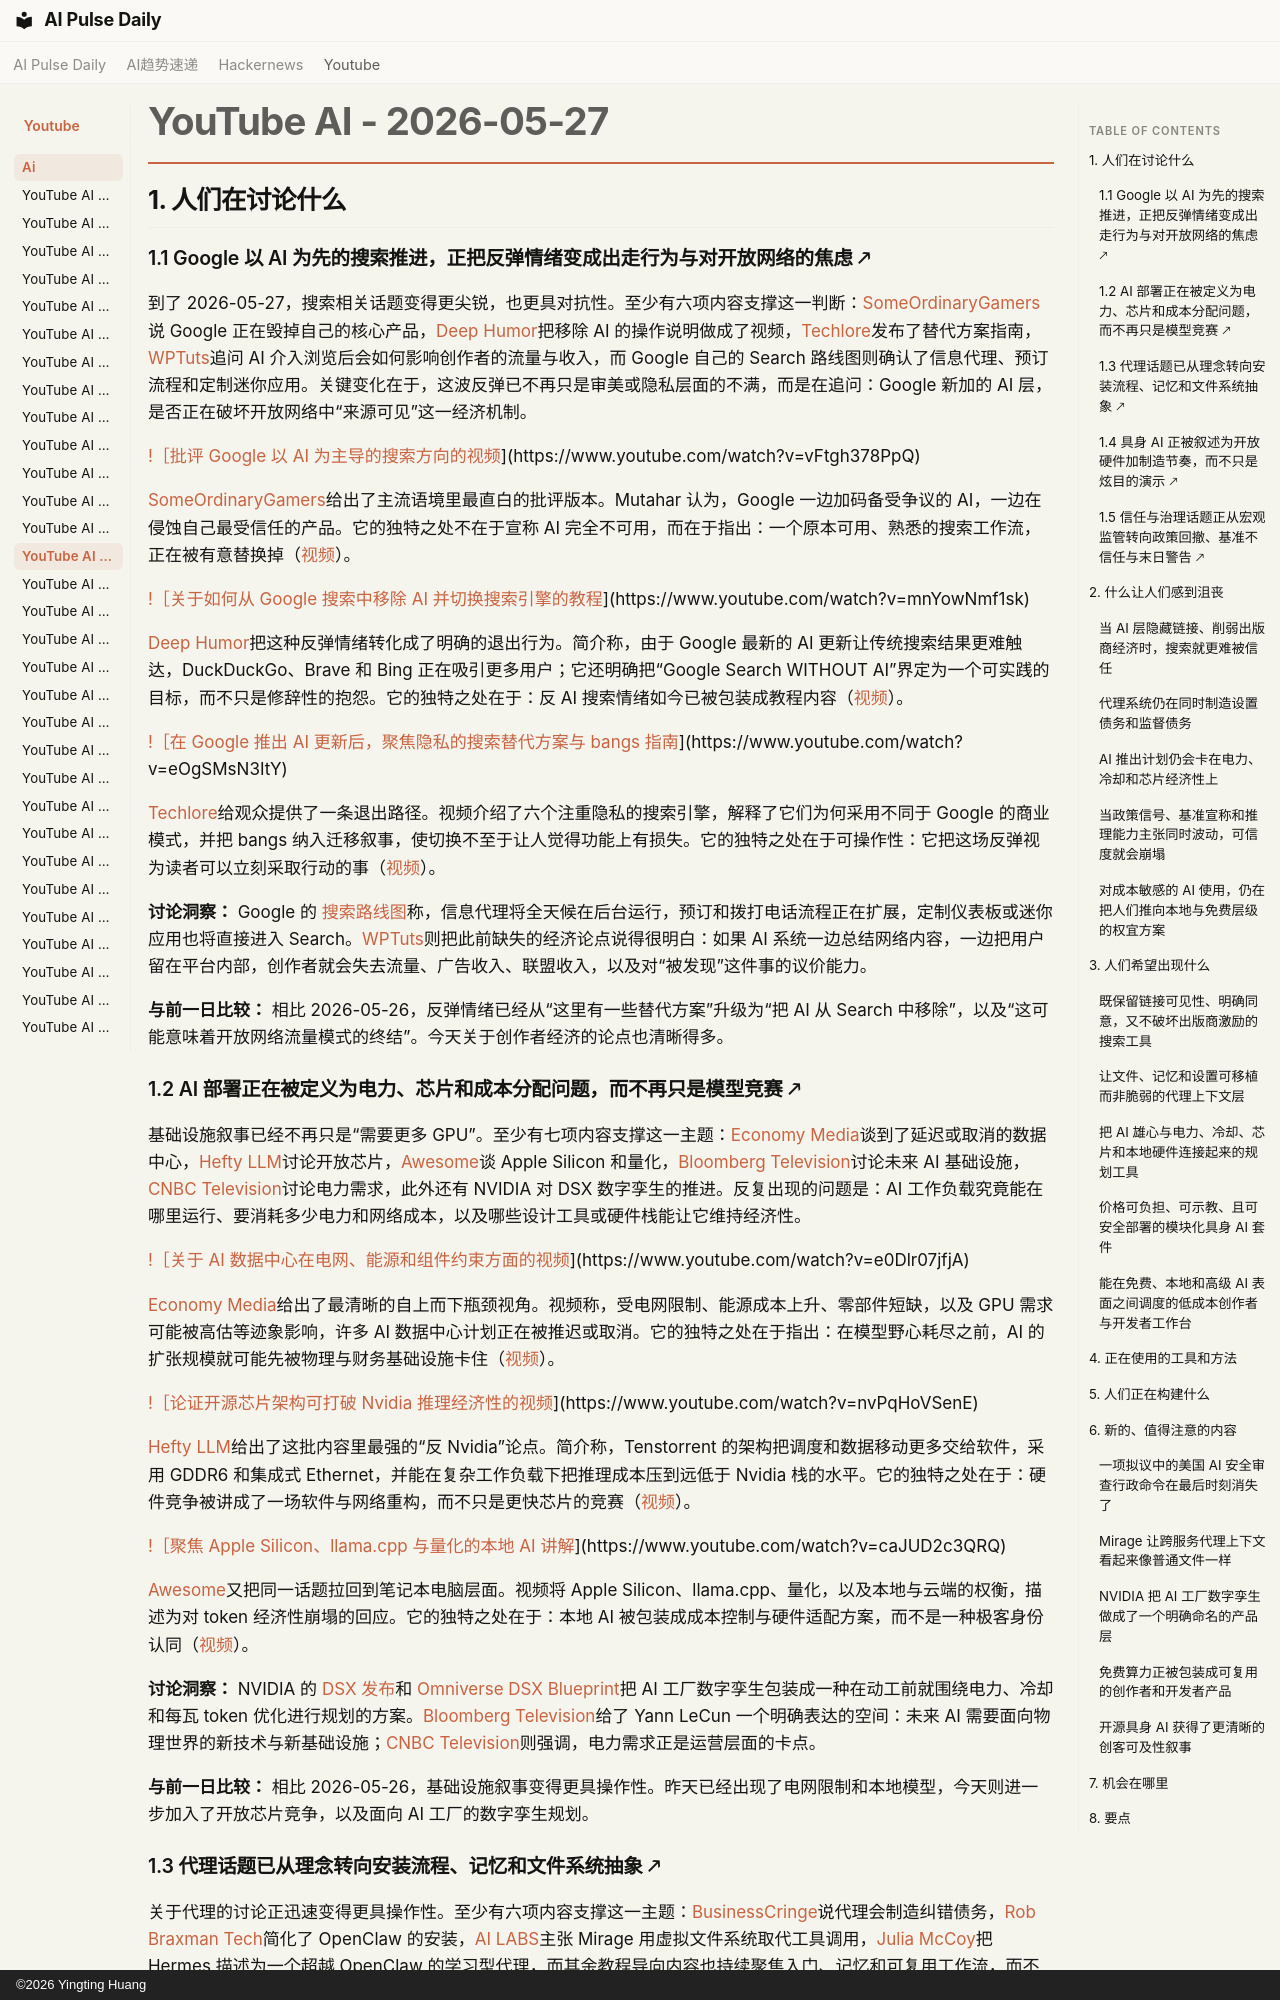

repository: vibewatch/vibewatch.github.io · page: youtube/ai/2026-05-27.zh/index.html · generator: mkdocs · copyright: ©2026 Yingting Huang

# YouTube AI - 2026-05-27

## 1. 人们在讨论什么

### 1.1 Google 以 AI 为先的搜索推进，正把反弹情绪变成出走行为与对开放网络的焦虑 🡕

到了 2026-05-27，搜索相关话题变得更尖锐，也更具对抗性。至少有六项内容支撑这一判断：[SomeOrdinaryGamers](https://www.youtube.com/watch?v=vFtgh378PpQ)说 Google 正在毁掉自己的核心产品，[Deep Humor](https://www.youtube.com/watch?v=mnYowNmf1sk)把移除 AI 的操作说明做成了视频，[Techlore](https://www.youtube.com/watch?v=eOgSMsN3ItY)发布了替代方案指南，[WPTuts](https://www.youtube.com/watch?v=Iv3Jbp2bMEw)追问 AI 介入浏览后会如何影响创作者的流量与收入，而 Google 自己的 Search 路线图则确认了信息代理、预订流程和定制迷你应用。关键变化在于，这波反弹已不再只是审美或隐私层面的不满，而是在追问：Google 新加的 AI 层，是否正在破坏开放网络中“来源可见”这一经济机制。

[!［批评 Google 以 AI 为主导的搜索方向的视频](https://i.ytimg.com/vi/vFtgh378PpQ/maxresdefault.jpg)](https://www.youtube.com/watch?v=vFtgh378PpQ)

[SomeOrdinaryGamers](https://www.youtube.com/channel/UCtMVHI3AJD4Qk4hcbZnI9ZQ)给出了主流语境里最直白的批评版本。Mutahar 认为，Google 一边加码备受争议的 AI，一边在侵蚀自己最受信任的产品。它的独特之处不在于宣称 AI 完全不可用，而在于指出：一个原本可用、熟悉的搜索工作流，正在被有意替换掉（[视频](https://www.youtube.com/watch?v=vFtgh378PpQ)）。

[!［关于如何从 Google 搜索中移除 AI 并切换搜索引擎的教程](https://i.ytimg.com/vi/mnYowNmf1sk/maxresdefault.jpg)](https://www.youtube.com/watch?v=mnYowNmf1sk)

[Deep Humor](https://www.youtube.com/channel/UCfZE3QN9ZJuvwvAg7A0aTEA)把这种反弹情绪转化成了明确的退出行为。简介称，由于 Google 最新的 AI 更新让传统搜索结果更难触达，DuckDuckGo、Brave 和 Bing 正在吸引更多用户；它还明确把“Google Search WITHOUT AI”界定为一个可实践的目标，而不只是修辞性的抱怨。它的独特之处在于：反 AI 搜索情绪如今已被包装成教程内容（[视频](https://www.youtube.com/watch?v=mnYowNmf1sk)）。

[!［在 Google 推出 AI 更新后，聚焦隐私的搜索替代方案与 bangs 指南](https://i.ytimg.com/vi/eOgSMsN3ItY/maxresdefault.jpg)](https://www.youtube.com/watch?v=eOgSMsN3ItY)

[Techlore](https://www.youtube.com/channel/UCs6KfncB4OV6Vug4o_bzijg)给观众提供了一条退出路径。视频介绍了六个注重隐私的搜索引擎，解释了它们为何采用不同于 Google 的商业模式，并把 bangs 纳入迁移叙事，使切换不至于让人觉得功能上有损失。它的独特之处在于可操作性：它把这场反弹视为读者可以立刻采取行动的事（[视频](https://www.youtube.com/watch?v=eOgSMsN3ItY)）。

**讨论洞察：** Google 的 [搜索路线图](https://blog.google/products-and-platforms/products/search/search-io-2026/)称，信息代理将全天候在后台运行，预订和拨打电话流程正在扩展，定制仪表板或迷你应用也将直接进入 Search。[WPTuts](https://www.youtube.com/watch?v=Iv3Jbp2bMEw)则把此前缺失的经济论点说得很明白：如果 AI 系统一边总结网络内容，一边把用户留在平台内部，创作者就会失去流量、广告收入、联盟收入，以及对“被发现”这件事的议价能力。

**与前一日比较：** 相比 2026-05-26，反弹情绪已经从“这里有一些替代方案”升级为“把 AI 从 Search 中移除”，以及“这可能意味着开放网络流量模式的终结”。今天关于创作者经济的论点也清晰得多。

### 1.2 AI 部署正在被定义为电力、芯片和成本分配问题，而不再只是模型竞赛 🡕

基础设施叙事已经不再只是“需要更多 GPU”。至少有七项内容支撑这一主题：[Economy Media](https://www.youtube.com/watch?v=e0Dlr07jfjA)谈到了延迟或取消的数据中心，[Hefty LLM](https://www.youtube.com/watch?v=nvPqHoVSenE)讨论开放芯片，[Awesome](https://www.youtube.com/watch?v=caJUD2c3QRQ)谈 Apple Silicon 和量化，[Bloomberg Television](https://www.youtube.com/watch?v=zJ0V9gvK5FU)讨论未来 AI 基础设施，[CNBC Television](https://www.youtube.com/watch?v=TtVpGaHmPr8)讨论电力需求，此外还有 NVIDIA 对 DSX 数字孪生的推进。反复出现的问题是：AI 工作负载究竟能在哪里运行、要消耗多少电力和网络成本，以及哪些设计工具或硬件栈能让它维持经济性。

[!［关于 AI 数据中心在电网、能源和组件约束方面的视频](https://i.ytimg.com/vi/e0Dlr07jfjA/maxresdefault.jpg)](https://www.youtube.com/watch?v=e0Dlr07jfjA)

[Economy Media](https://www.youtube.com/channel/UCc8q4B1bj-668LMHyNXnTxQ)给出了最清晰的自上而下瓶颈视角。视频称，受电网限制、能源成本上升、零部件短缺，以及 GPU 需求可能被高估等迹象影响，许多 AI 数据中心计划正在被推迟或取消。它的独特之处在于指出：在模型野心耗尽之前，AI 的扩张规模就可能先被物理与财务基础设施卡住（[视频](https://www.youtube.com/watch?v=e0Dlr07jfjA)）。

[!［论证开源芯片架构可打破 Nvidia 推理经济性的视频](https://i.ytimg.com/vi/nvPqHoVSenE/maxresdefault.jpg)](https://www.youtube.com/watch?v=nvPqHoVSenE)

[Hefty LLM](https://www.youtube.com/channel/UCbQnHm1AfY5wWm0SAQ0RDgg)给出了这批内容里最强的“反 Nvidia”论点。简介称，Tenstorrent 的架构把调度和数据移动更多交给软件，采用 GDDR6 和集成式 Ethernet，并能在复杂工作负载下把推理成本压到远低于 Nvidia 栈的水平。它的独特之处在于：硬件竞争被讲成了一场软件与网络重构，而不只是更快芯片的竞赛（[视频](https://www.youtube.com/watch?v=nvPqHoVSenE)）。

[!［聚焦 Apple Silicon、llama.cpp 与量化的本地 AI 讲解](https://i.ytimg.com/vi/caJUD2c3QRQ/maxresdefault.jpg)](https://www.youtube.com/watch?v=caJUD2c3QRQ)

[Awesome](https://www.youtube.com/channel/UCXzw-OdotBUcNA9yhuYQBwA)又把同一话题拉回到笔记本电脑层面。视频将 Apple Silicon、llama.cpp、量化，以及本地与云端的权衡，描述为对 token 经济性崩塌的回应。它的独特之处在于：本地 AI 被包装成成本控制与硬件适配方案，而不是一种极客身份认同（[视频](https://www.youtube.com/watch?v=caJUD2c3QRQ)）。

**讨论洞察：** NVIDIA 的 [DSX 发布](https://nvidianews.nvidia.com/news/nvidia-releases-vera-rubin-dsx-ai-factory-reference-design-and-omniverse-dsx-digital-twin-blueprint-with-broad-industry-support)和 [Omniverse DSX Blueprint](https://build.nvidia.com/nvidia/omniverse-dsx-blueprint-for-ai-factories)把 AI 工厂数字孪生包装成一种在动工前就围绕电力、冷却和每瓦 token 优化进行规划的方案。[Bloomberg Television](https://www.youtube.com/watch?v=zJ0V9gvK5FU)给了 Yann LeCun 一个明确表达的空间：未来 AI 需要面向物理世界的新技术与新基础设施；[CNBC Television](https://www.youtube.com/watch?v=TtVpGaHmPr8)则强调，电力需求正是运营层面的卡点。

**与前一日比较：** 相比 2026-05-26，基础设施叙事变得更具操作性。昨天已经出现了电网限制和本地模型，今天则进一步加入了开放芯片竞争，以及面向 AI 工厂的数字孪生规划。
